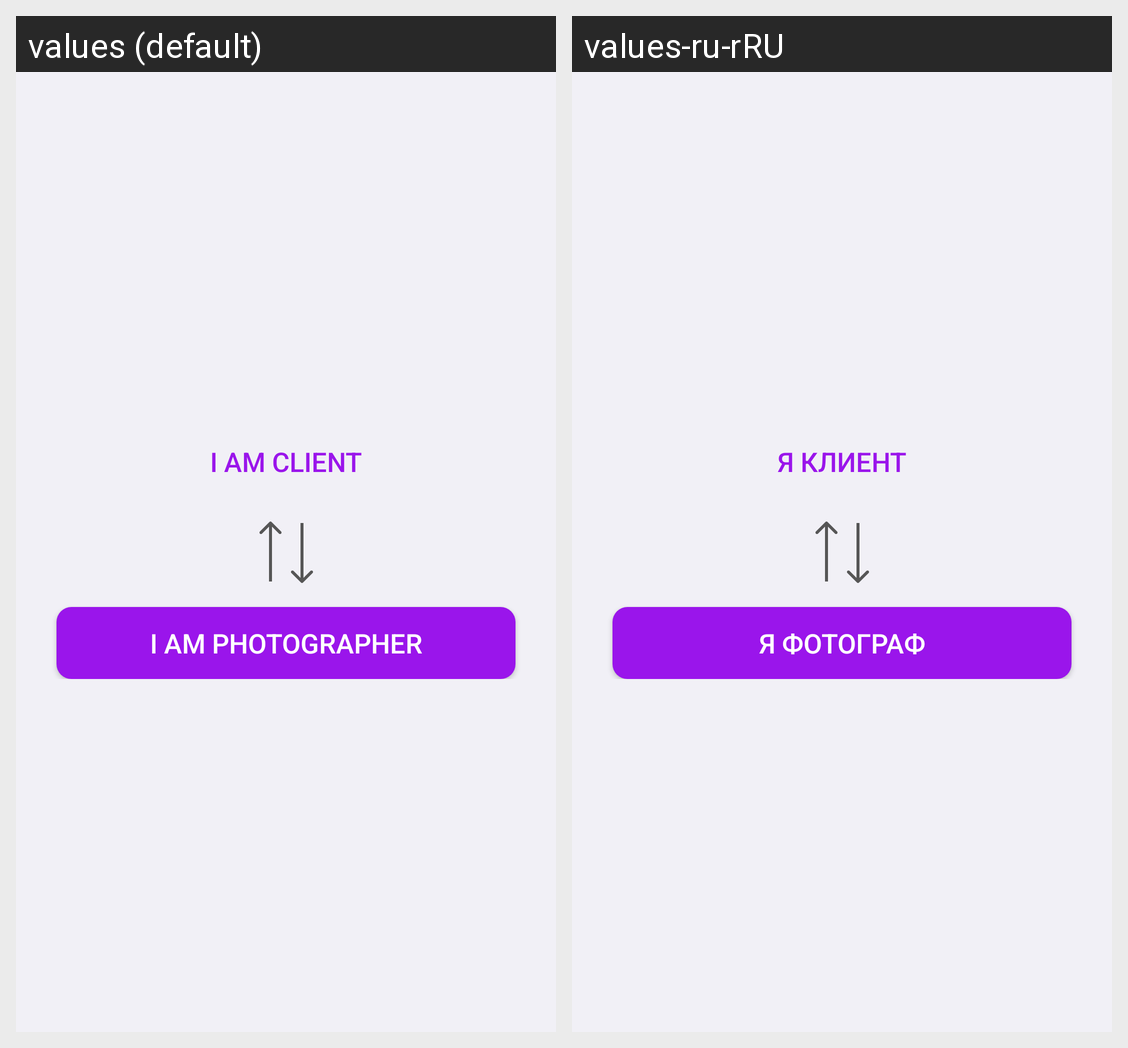

Locale-by-locale string values for the Android screen shown in this grid:
Android screen res/layout/fragment_user_selection.xml rendered under 2 locales, left to right: values (default), values-ru-rRU. Device: Nexus 5 (rendered at 1080×1920; each locale shown at half size, 540×960, under a caption strip naming it); theme Theme.PictureSnap.
Strings drawn on this screen, with the default value and each locale's value (text and hints the layout hard-codes, and strings that could not be matched under every locale, appear in the picture but are not listed):

i_am_client
  values: I am client
  values-ru-rRU: Я клиент

i_am_photographer
  values: I am photographer
  values-ru-rRU: Я фотограф
